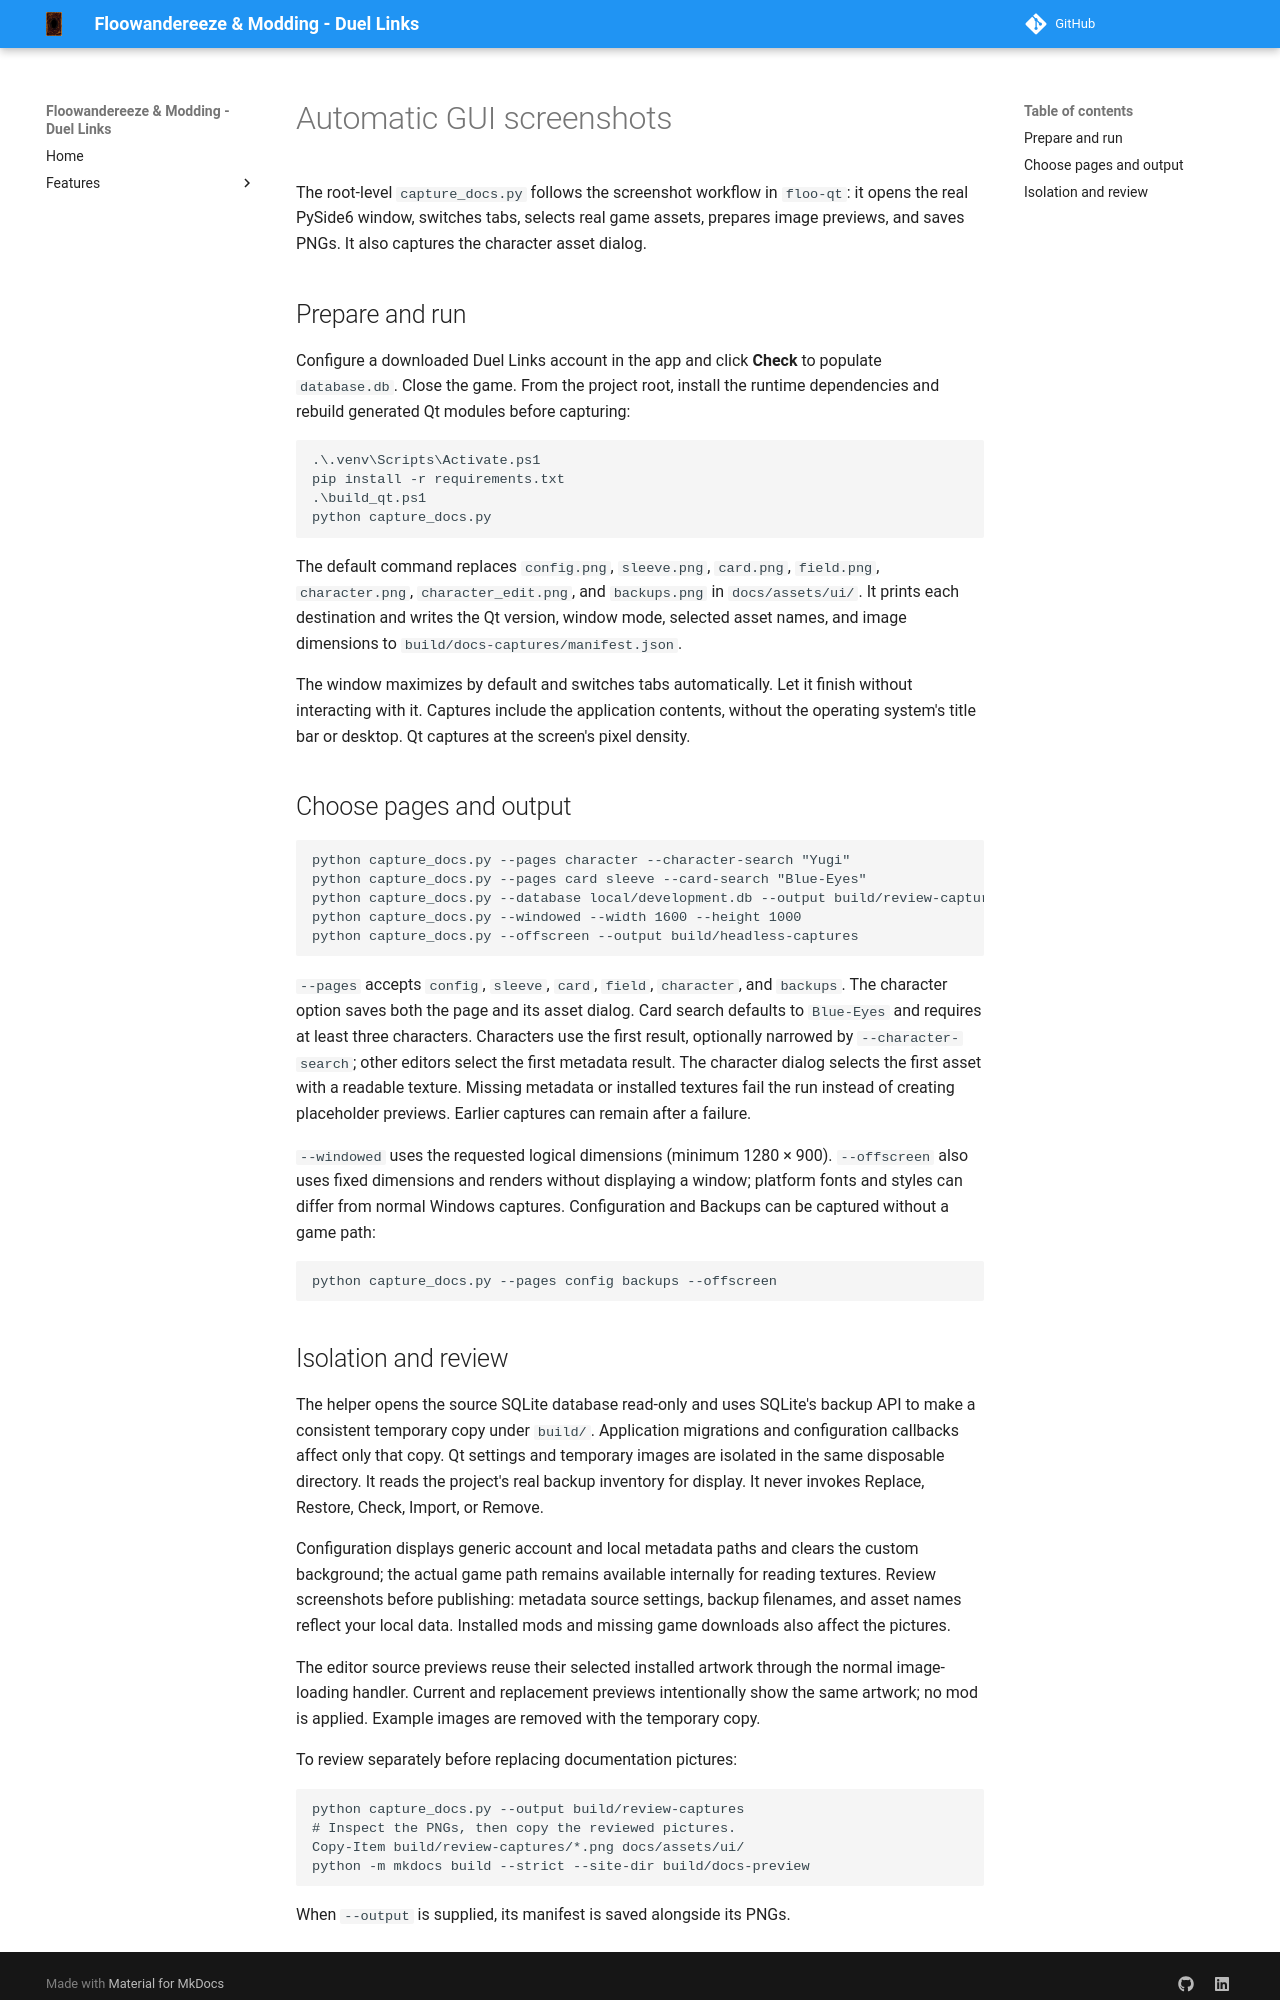

repository: Nauder/floowandereeze-and-modding-dl · page: development/screenshots/index.html · generator: mkdocs

# Automatic GUI screenshots

The root-level `capture_docs.py` follows the screenshot workflow in `floo-qt`:
it opens the real PySide6 window, switches tabs, selects real game assets, prepares
image previews, and saves PNGs. It also captures the character asset dialog.

## Prepare and run

Configure a downloaded Duel Links account in the app and click **Check** to populate
`database.db`. Close the game. From the project root, install the runtime dependencies
and rebuild generated Qt modules before capturing:

```powershell
.\.venv\Scripts\Activate.ps1
pip install -r requirements.txt
.\build_qt.ps1
python capture_docs.py
```

The default command replaces `config.png`, `sleeve.png`, `card.png`, `field.png`,
`character.png`, `character_edit.png`, and `backups.png` in `docs/assets/ui/`.
It prints each destination and writes the Qt version, window mode, selected asset
names, and image dimensions to `build/docs-captures/manifest.json`.

The window maximizes by default and switches tabs automatically. Let it finish
without interacting with it. Captures include the application contents, without
the operating system's title bar or desktop. Qt captures at the screen's pixel density.

## Choose pages and output

```powershell
python capture_docs.py --pages character --character-search "Yugi"
python capture_docs.py --pages card sleeve --card-search "Blue-Eyes"
python capture_docs.py --database local/development.db --output build/review-captures
python capture_docs.py --windowed --width 1600 --height 1000
python capture_docs.py --offscreen --output build/headless-captures
```

`--pages` accepts `config`, `sleeve`, `card`, `field`, `character`, and `backups`.
The character option saves both the page and its asset dialog. Card search defaults
to `Blue-Eyes` and requires at least three characters. Characters use the first
result, optionally narrowed by `--character-search`; other editors select the first
metadata result. The character dialog selects the first asset with a readable texture.
Missing metadata or installed textures fail the run instead of creating placeholder
previews. Earlier captures can remain after a failure.

`--windowed` uses the requested logical dimensions (minimum 1280 × 900).
`--offscreen` also uses fixed dimensions and renders without displaying a window;
platform fonts and styles can differ from normal Windows captures.
Configuration and Backups can be captured without a game path:

```powershell
python capture_docs.py --pages config backups --offscreen
```
